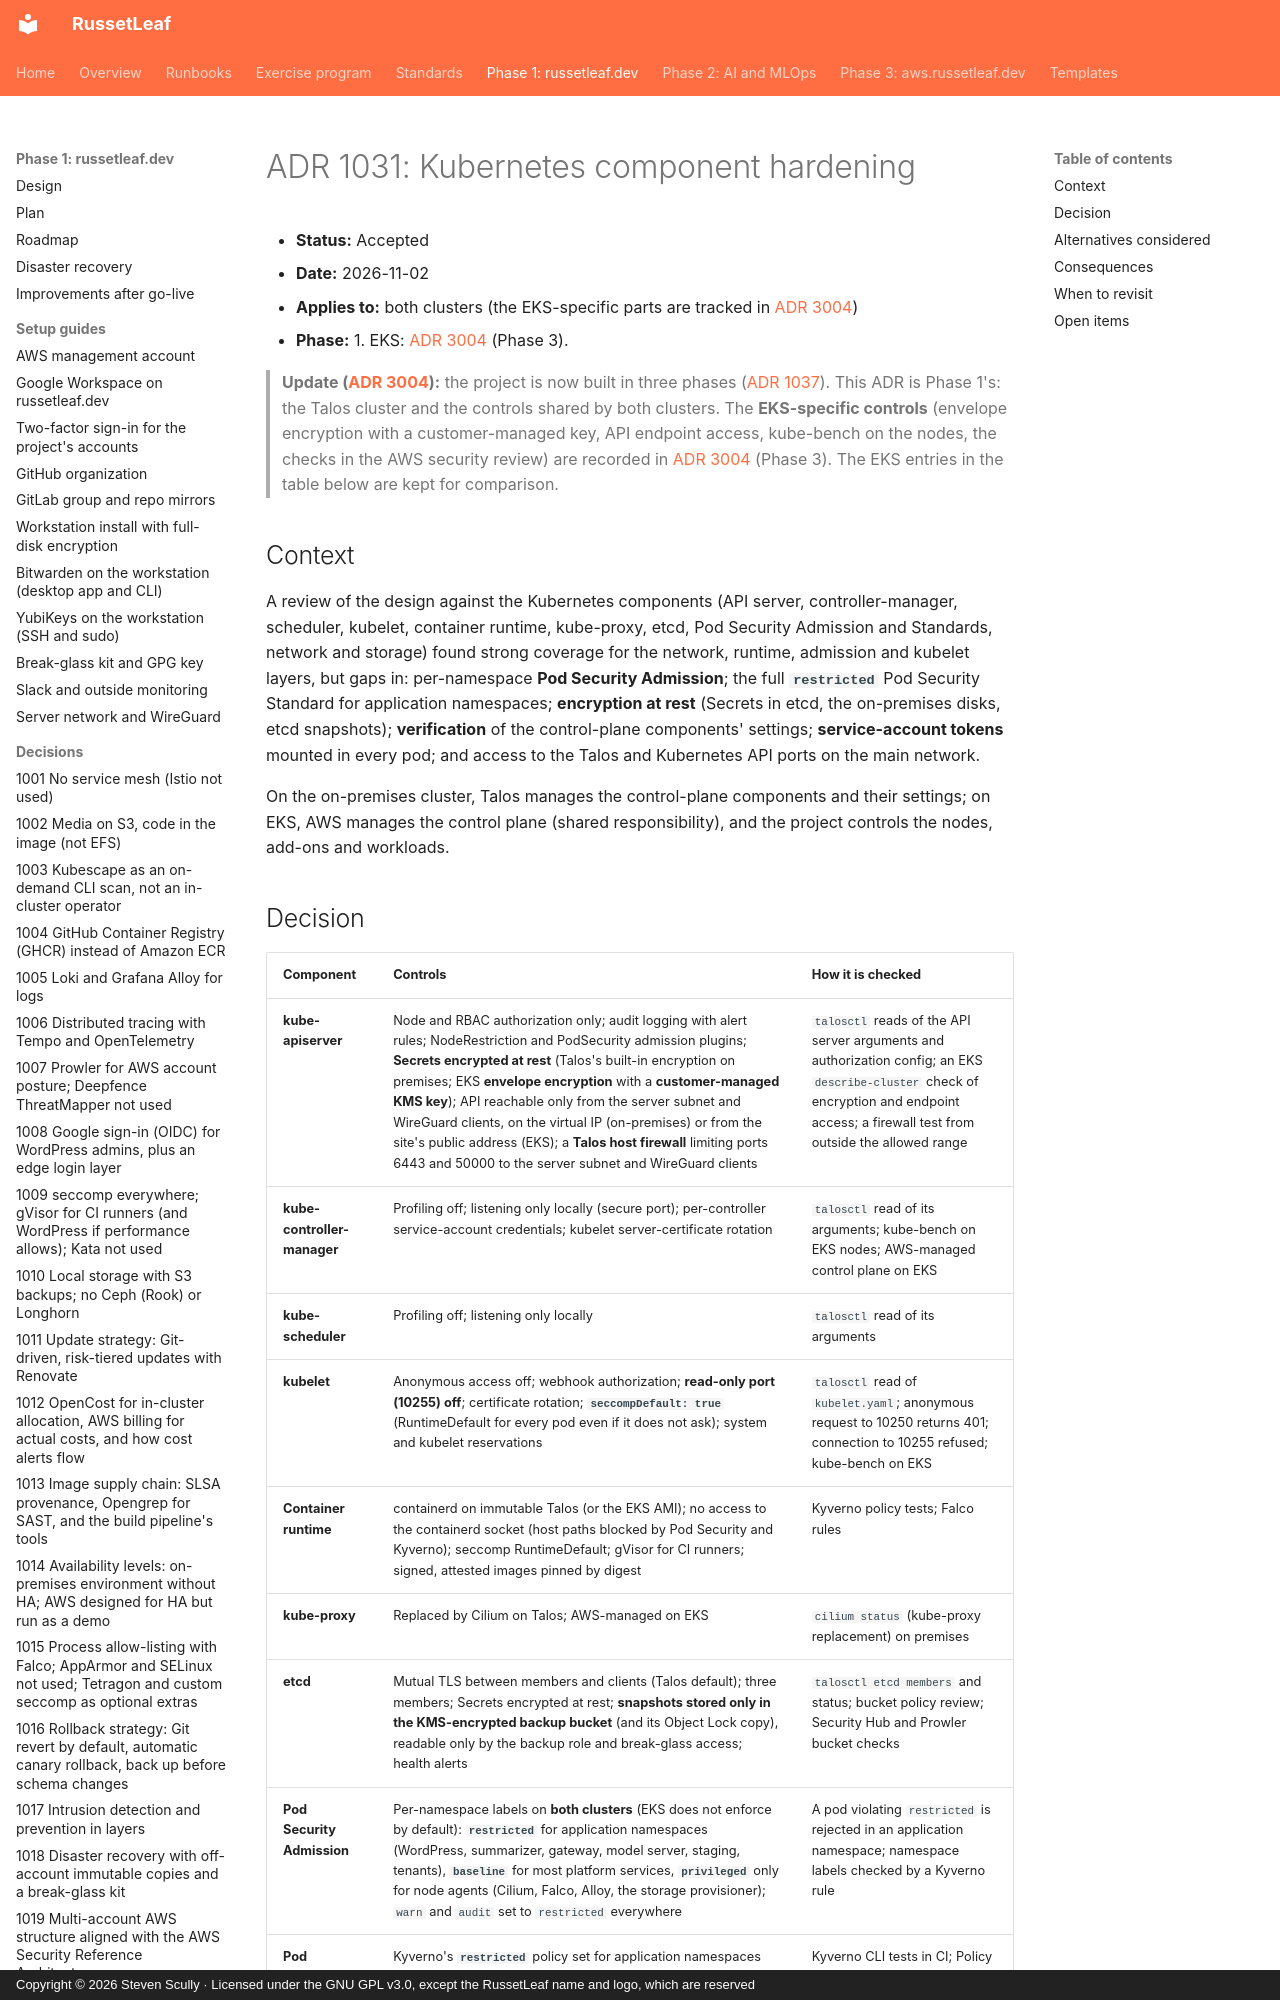

repository: russetleaf/russetleaf-docs · page: phase-1-russetleaf-dev/adr/1031-kubernetes-component-hardening/index.html · generator: mkdocs · copyright: Copyright © 2026 Steven Scully · Licensed under the GNU GPL v3.0, except the RussetLeaf name and logo, which are reserved

# ADR 1031: Kubernetes component hardening

- **Status:** Accepted
- **Date:** 2026-11-02
- **Applies to:** both clusters (the EKS-specific parts are tracked in [ADR 3004](../../phase-3-aws-russetleaf-dev/adr/3004-eks-component-hardening.md))
- **Phase:** 1. EKS: [ADR 3004](../../phase-3-aws-russetleaf-dev/adr/3004-eks-component-hardening.md) (Phase 3).

> **Update ([ADR 3004](../../phase-3-aws-russetleaf-dev/adr/3004-eks-component-hardening.md)):** the project is now built in three phases ([ADR 1037](1037-project-phases.md)). This ADR is Phase 1's: the Talos cluster and the controls shared by both clusters. The **EKS-specific controls** (envelope encryption with a customer-managed key, API endpoint access, kube-bench on the nodes, the checks in the AWS security review) are recorded in [ADR 3004](../../phase-3-aws-russetleaf-dev/adr/3004-eks-component-hardening.md) (Phase 3). The EKS entries in the table below are kept for comparison.

## Context

A review of the design against the Kubernetes components (API server, controller-manager, scheduler, kubelet, container runtime, kube-proxy, etcd, Pod Security Admission and Standards, network and storage) found strong coverage for the network, runtime, admission and kubelet layers, but gaps in: per-namespace **Pod Security Admission**; the full **`restricted`** Pod Security Standard for application namespaces; **encryption at rest** (Secrets in etcd, the on-premises disks, etcd snapshots); **verification** of the control-plane components' settings; **service-account tokens** mounted in every pod; and access to the Talos and Kubernetes API ports on the main network.

On the on-premises cluster, Talos manages the control-plane components and their settings; on EKS, AWS manages the control plane (shared responsibility), and the project controls the nodes, add-ons and workloads.
